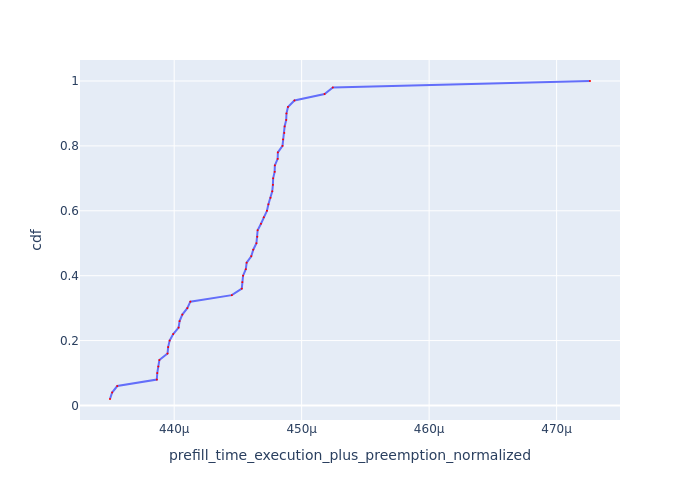

Source data for this figure (header and first rows):
Request Id, prefill_time_execution_plus_preemption_n…, cdf
0_24, 0.000435, 0.02
0_10, 0.0004351, 0.04
0_30, 0.0004355, 0.06
0_47, 0.0004386, 0.08
0_19, 0.0004387, 0.1
0_2, 0.0004388, 0.12
0_31, 0.0004388, 0.14
0_39, 0.0004395, 0.16
0_43, 0.0004395, 0.18
0_8, 0.0004396, 0.2
0_28, 0.0004399, 0.22
0_36, 0.0004403, 0.24
0_3, 0.0004404, 0.26
0_15, 0.0004406, 0.28
0_7, 0.000441, 0.3
0_1, 0.0004413, 0.32
0_26, 0.0004445, 0.34
0_22, 0.0004453, 0.36
0_29, 0.0004453, 0.38
0_9, 0.0004454, 0.4
0_40, 0.0004456, 0.42
0_11, 0.0004457, 0.44
0_14, 0.000446, 0.46
0_13, 0.0004462, 0.48
0_41, 0.0004465, 0.5
0_34, 0.0004465, 0.52
0_16, 0.0004465, 0.54
0_18, 0.0004468, 0.56
0_37, 0.000447, 0.58
0_5, 0.0004473, 0.6
0_23, 0.0004474, 0.62
0_38, 0.0004476, 0.64
0_46, 0.0004477, 0.66
0_42, 0.0004477, 0.68
0_32, 0.0004478, 0.7
0_17, 0.0004479, 0.72
0_20, 0.0004479, 0.74
0_44, 0.0004481, 0.76
0_12, 0.0004481, 0.78
0_35, 0.0004485, 0.8
0_45, 0.0004485, 0.82
0_6, 0.0004486, 0.84
0_49, 0.0004487, 0.86
0_33, 0.0004488, 0.88
0_25, 0.0004488, 0.9
0_27, 0.0004489, 0.92
0_21, 0.0004494, 0.94
0_48, 0.0004518, 0.96
0_4, 0.0004524, 0.98
0_0, 0.0004726, 1.0
